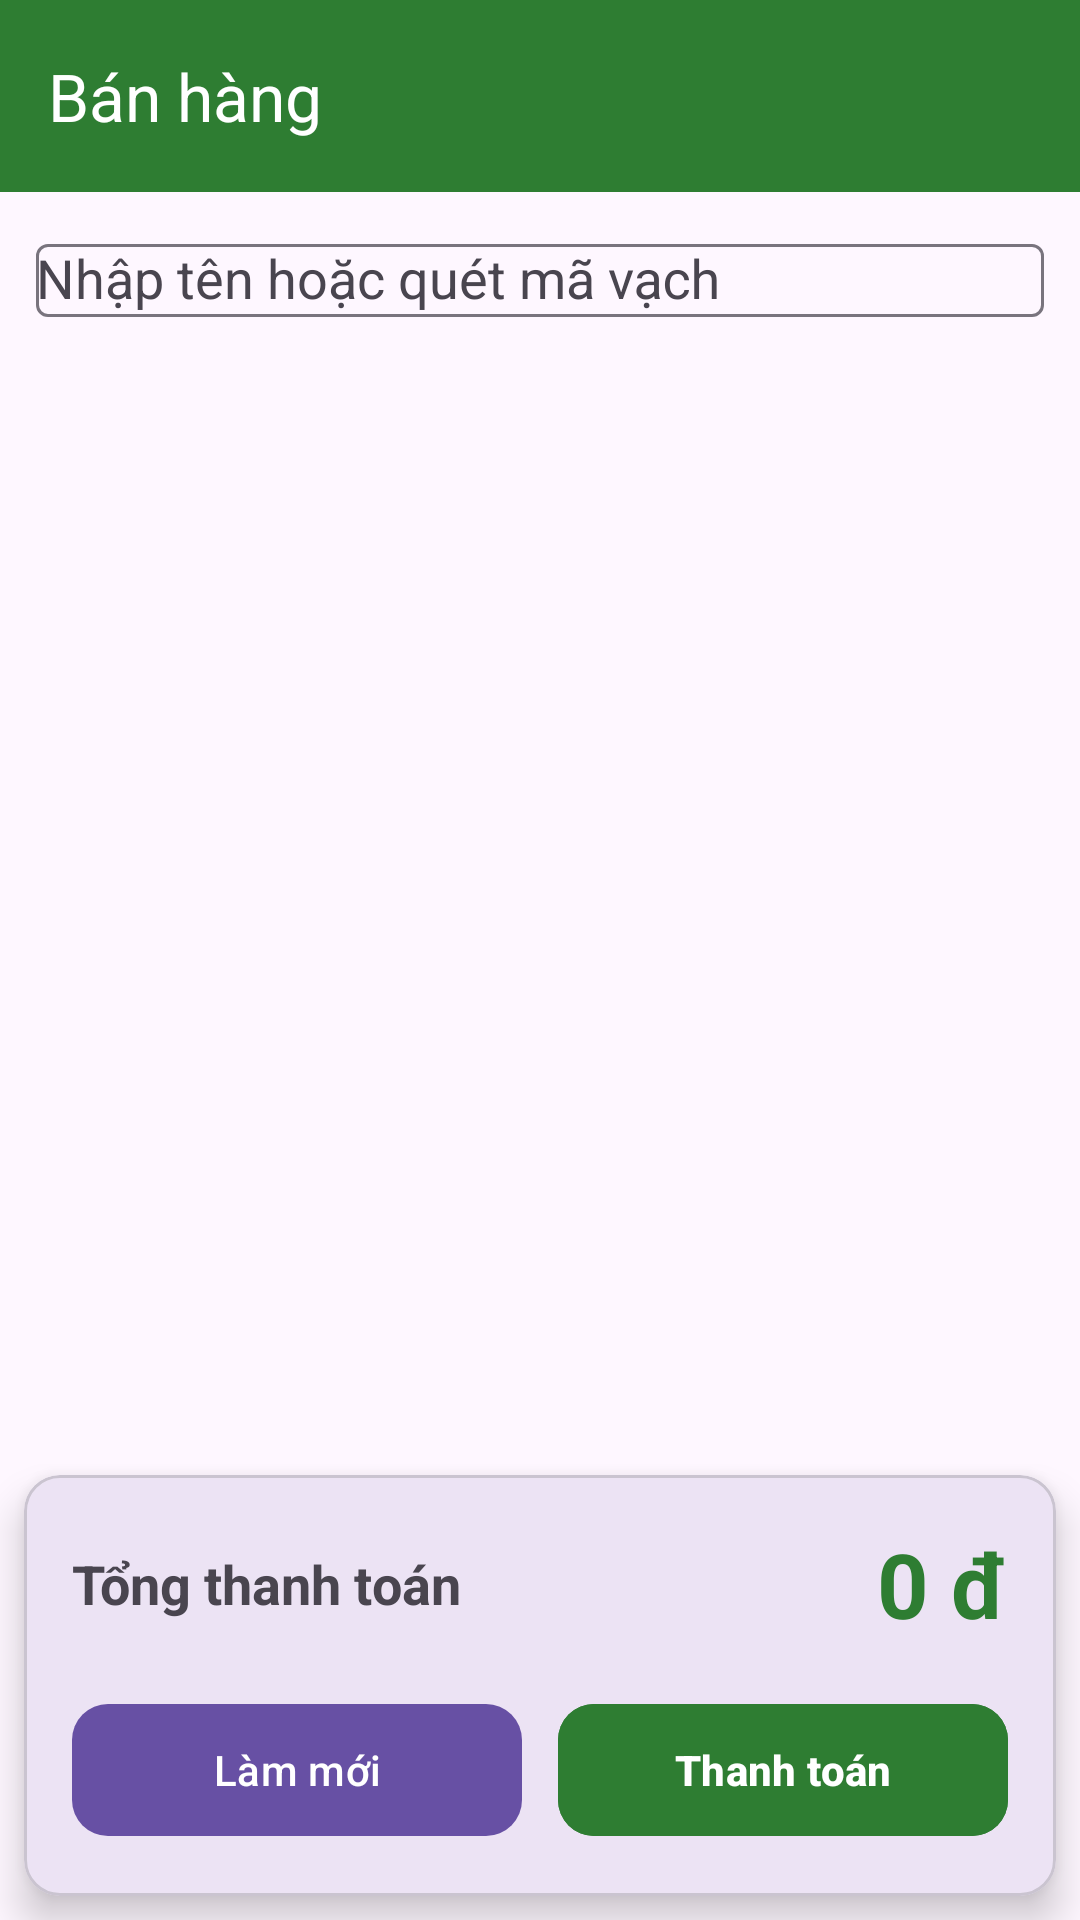

Write the Android layout XML for this screen, with the resource values it uses.
<!-- AndroidManifest.xml: application theme Theme.TapHoaBayPhuoc -->
<!-- res/layout/activity_sale.xml -->
<?xml version="1.0" encoding="utf-8"?>
<androidx.constraintlayout.widget.ConstraintLayout
    xmlns:android="http://schemas.android.com/apk/res/android"
    xmlns:app="http://schemas.android.com/apk/res-auto"
    android:layout_width="match_parent"
    android:layout_height="match_parent">

    

    <androidx.appcompat.widget.Toolbar
        android:id="@+id/toolbar"
        android:layout_width="0dp"
        android:layout_height="?attr/actionBarSize"
        android:background="#2E7D32"
        app:title="Bán hàng"
        app:titleTextColor="@android:color/white"
        app:layout_constraintTop_toTopOf="parent"
        app:layout_constraintStart_toStartOf="parent"
        app:layout_constraintEnd_toEndOf="parent"/>

    

    <com.google.android.material.textfield.TextInputLayout
        android:id="@+id/layoutSearch"
        android:layout_width="0dp"
        android:layout_height="wrap_content"
        android:layout_margin="12dp"
        android:hint="Nhập tên hoặc quét mã vạch"
        app:boxBackgroundMode="outline"
        app:startIconDrawable="@drawable/ic_barcode"
        app:endIconMode="clear_text"
        app:layout_constraintTop_toBottomOf="@id/toolbar"
        app:layout_constraintStart_toStartOf="parent"
        app:layout_constraintEnd_toEndOf="parent">

        <com.google.android.material.textfield.MaterialAutoCompleteTextView
            android:id="@+id/edtSearch"
            android:layout_width="match_parent"
            android:layout_height="wrap_content"
            android:singleLine="true"
            android:imeOptions="actionDone"
            android:completionThreshold="1"/>

    </com.google.android.material.textfield.TextInputLayout>

    

    <androidx.recyclerview.widget.RecyclerView
        android:id="@+id/rvInvoice"
        android:layout_width="0dp"
        android:layout_height="0dp"
        android:layout_marginHorizontal="12dp"
        android:layout_marginBottom="8dp"
        android:clipToPadding="false"
        android:paddingBottom="8dp"
        app:layout_constraintTop_toBottomOf="@id/layoutSearch"
        app:layout_constraintBottom_toTopOf="@id/layoutBottom"
        app:layout_constraintStart_toStartOf="parent"
        app:layout_constraintEnd_toEndOf="parent"/>

    

    <com.google.android.material.card.MaterialCardView
        android:id="@+id/layoutBottom"
        android:layout_width="0dp"
        android:layout_height="wrap_content"
        android:layout_margin="8dp"
        app:cardCornerRadius="12dp"
        app:cardElevation="8dp"
        app:layout_constraintBottom_toBottomOf="parent"
        app:layout_constraintStart_toStartOf="parent"
        app:layout_constraintEnd_toEndOf="parent">

        <LinearLayout
            android:layout_width="match_parent"
            android:layout_height="wrap_content"
            android:orientation="vertical"
            android:padding="16dp">

            <LinearLayout
                android:layout_width="match_parent"
                android:layout_height="wrap_content"
                android:gravity="center_vertical"
                android:orientation="horizontal">

                <TextView
                    android:layout_width="0dp"
                    android:layout_height="wrap_content"
                    android:layout_weight="1"
                    android:text="Tổng thanh toán"
                    android:textSize="18sp"
                    android:textStyle="bold"/>

                <TextView
                    android:id="@+id/txtTotal"
                    android:layout_width="wrap_content"
                    android:layout_height="wrap_content"
                    android:text="0 đ"
                    android:textColor="#2E7D32"
                    android:textSize="30sp"
                    android:textStyle="bold"/>

            </LinearLayout>

            <LinearLayout
                android:layout_width="match_parent"
                android:layout_height="wrap_content"
                android:layout_marginTop="16dp"
                android:orientation="horizontal">

                <com.google.android.material.button.MaterialButton
                    android:id="@+id/btnClear"
                    android:layout_width="0dp"
                    android:layout_height="52dp"
                    android:layout_weight="1"
                    android:text="Làm mới"
                    app:cornerRadius="12dp"/>

                <Space
                    android:layout_width="12dp"
                    android:layout_height="1dp"/>

                <com.google.android.material.button.MaterialButton
                    android:id="@+id/btnPayment"
                    android:layout_width="0dp"
                    android:layout_height="52dp"
                    android:layout_weight="1"
                    android:text="Thanh toán"
                    android:textStyle="bold"
                    android:textColor="@android:color/white"
                    android:backgroundTint="#2E7D32"
                    app:cornerRadius="12dp"/>

            </LinearLayout>

        </LinearLayout>

    </com.google.android.material.card.MaterialCardView>
    <androidx.camera.view.PreviewView
        android:id="@+id/previewCamera"
        android:layout_width="0dp"
        android:layout_height="0dp"
        android:visibility="gone"
        android:background="#CC000000"
        app:layout_constraintTop_toTopOf="parent"
        app:layout_constraintBottom_toBottomOf="parent"
        app:layout_constraintStart_toStartOf="parent"
        app:layout_constraintEnd_toEndOf="parent"/>

    <com.google.android.material.floatingactionbutton.FloatingActionButton
        android:id="@+id/btnCloseCamera"
        android:layout_width="wrap_content"
        android:layout_height="wrap_content"
        android:layout_margin="24dp"
        android:visibility="gone"
        android:src="@android:drawable/ic_menu_close_clear_cancel"
        app:fabSize="mini"
        app:layout_constraintTop_toTopOf="parent"
        app:layout_constraintEnd_toEndOf="parent"/>
</androidx.constraintlayout.widget.ConstraintLayout>
<!-- resources referenced by this layout -->
<resources>
  <style name="Theme.TapHoaBayPhuoc" parent="Base.Theme.TapHoaBayPhuoc" />
  <style name="Base.Theme.TapHoaBayPhuoc" parent="Theme.Material3.DayNight.NoActionBar">
          
          
      </style>
</resources>
